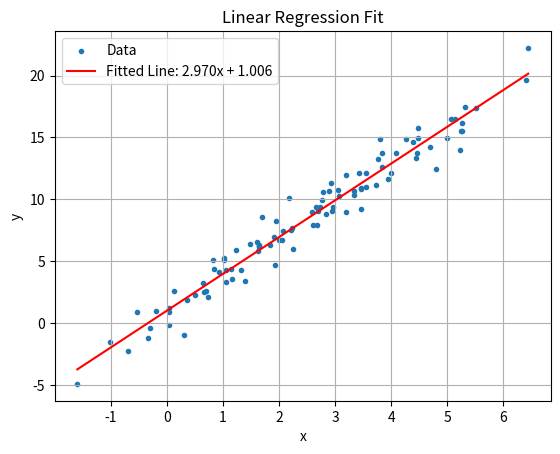

Write the Python code that produced this figure.
import numpy as np

class LinearRegression:
    def __init__(self, data):
        """
        This code accepts data in the format : [[x1,y1],[x2,y2],[x3,y3],...,[xn,yn]]
        Here, 'n' is the total number of data points available
        Dimension of feature space = 1
        Single Feature : x
        y(s) serve as continuous target values

        Fitting Model : y = m*x+c
        """
        self._data = np.array(data)
        self._x = self._data[:, 0]
        self._y = self._data[:, 1]
        self._params = None

    def fit(self):
        A = np.column_stack((self._x, np.ones_like(self._x)))
        b = self._y
        ATA = A.T @ A
        ATb = A.T @ b
        self._params = np.linalg.solve(ATA, ATb)
        return self._params[0], self._params[1]

    def predict(self, x):
        x = np.asarray(x)
        if self._params is None:
            raise ValueError("Model must be fitted before prediction.")
        return self._params[0] * x + self._params[1]
    
    def SSE(self):  # Sum square error
        residuals = self.predict(self._x) - self._y
        return np.sum(residuals ** 2)
    
    def RMSE(self):  # Mean squared error
        return np.sqrt(self.SSE() / len(self._x))

if __name__ == '__main__':
    import numpy.random as r
    import matplotlib.pyplot as plt

    # Generate sample data
    def f(x):
        return 3 * x + 1

    x = np.linspace(0, 5, 100)
    x += r.standard_normal(len(x))
    y = f(x)
    y += r.standard_normal(len(y))

    data = np.column_stack((x, y))
    model = LinearRegression(data)
    m, c = model.fit()
    SSE = model.SSE()
    RMSE = model.RMSE()

    print('Slope            :', m)
    print('Intercept        :', c)
    print('SSE              :',SSE)
    print('RMSE             :',RMSE)

    # Plotting
    plt.scatter(x, y, label='Data',marker='.')
    x_line = np.array([min(x), max(x)])
    y_line = model.predict(x_line)
    plt.plot(x_line, y_line, 'r-', label=f'Fitted Line: {m:.3f}x + {c:.3f}')
    plt.legend()
    plt.xlabel('x')
    plt.ylabel('y')
    plt.title('Linear Regression Fit')
    plt.grid(True)
    plt.show()
